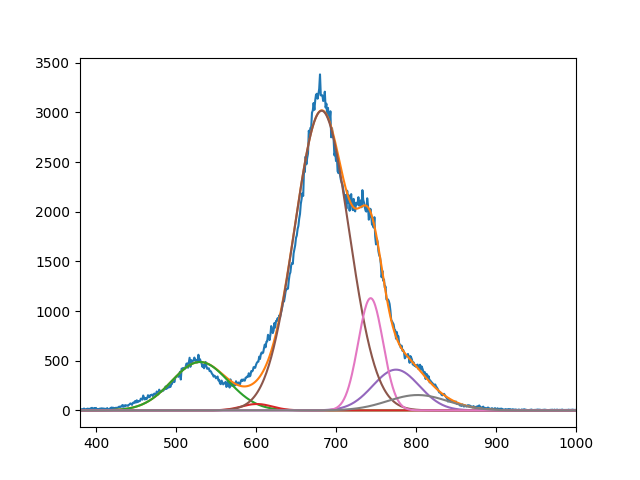

The file beside this chart, header and first rows:
4.873442465111718320e+02, 6.432944053947468888e+01, 3.016229259148795791e+03, 4.102071792442362721e+02, 1.129685802144500713e+03, 1.547669548937966226e+02
5.300291272611736986e+02, 6.009999498422728266e+02, 6.820868834980897191e+02, 7.749999999478105792e+02, 7.433167534250054587e+02, 8.021282069779369976e+02
4.999999999957112351e+01, 2.720844063808232249e+01, 4.797116950506264743e+01, 4.102422100587119758e+01, 2.197436441342075497e+01, 5.333572228045176900e+01
